Image classification data set "dataset" (KiranYBPatil/Sugarcane_Disease_Detector on GitHub). Class labels (6): bacterial blights, healthy, mosaic, red rot, rust, yellow.

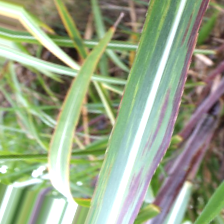
Label: bacterial blights

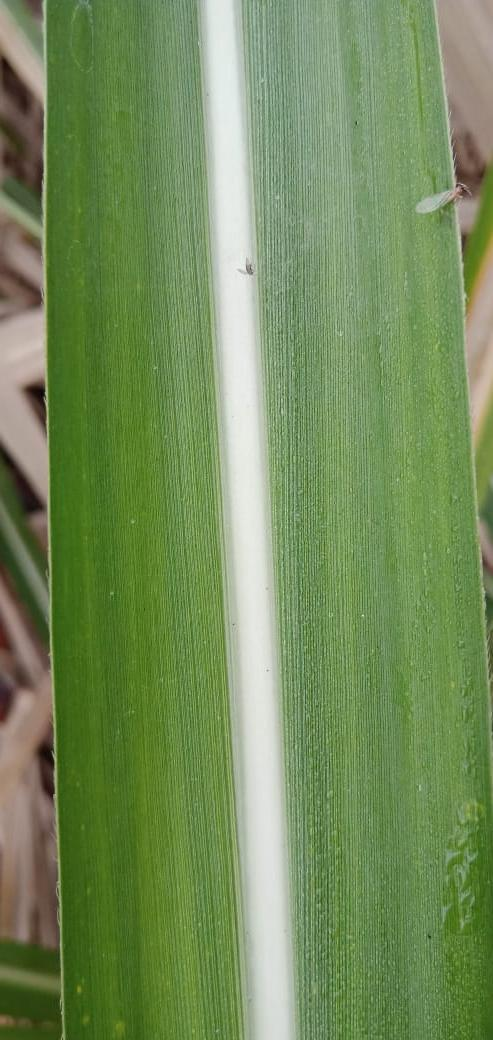
Label: healthy

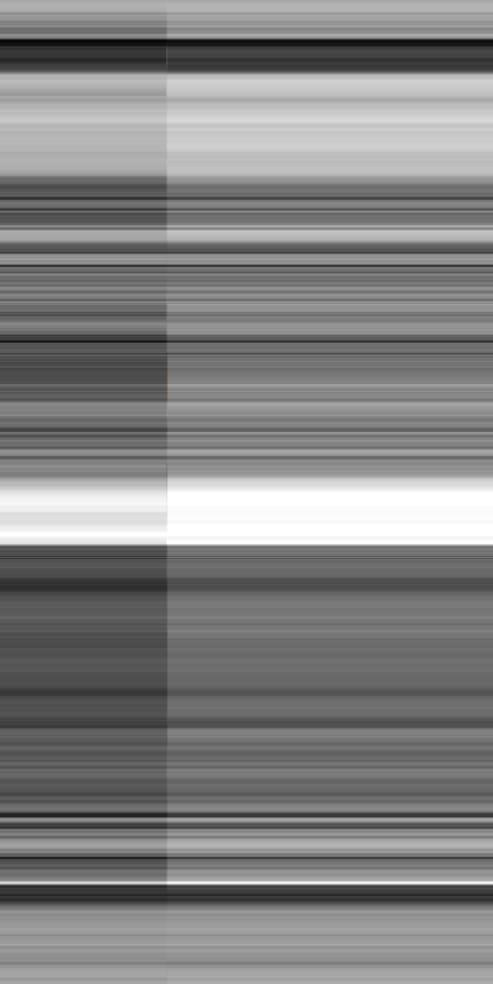
Label: red rot

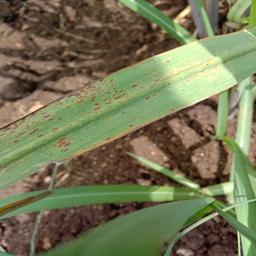
Label: rust

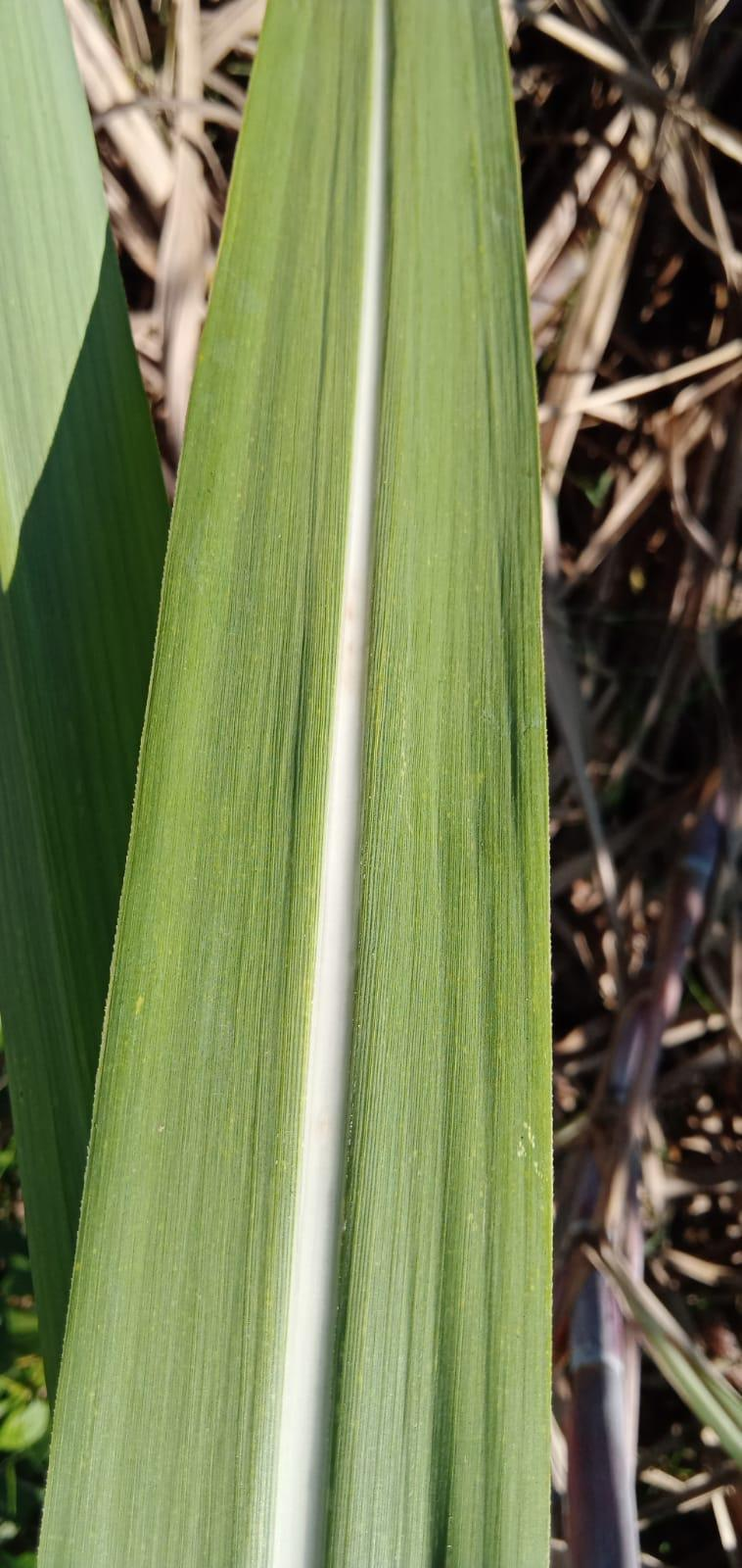
Label: healthy

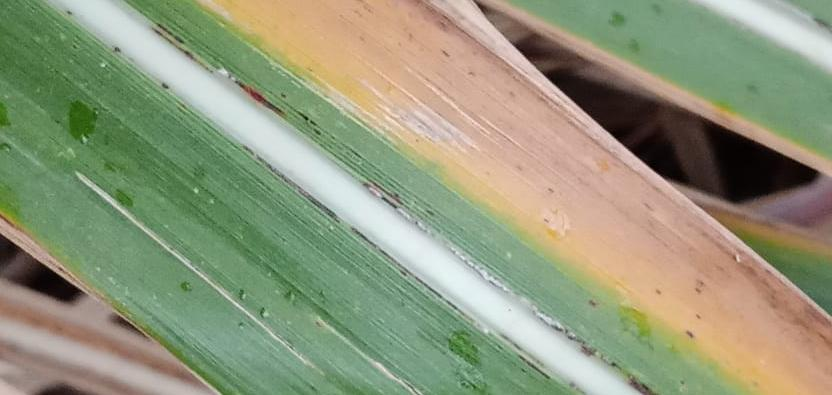
Label: yellow
